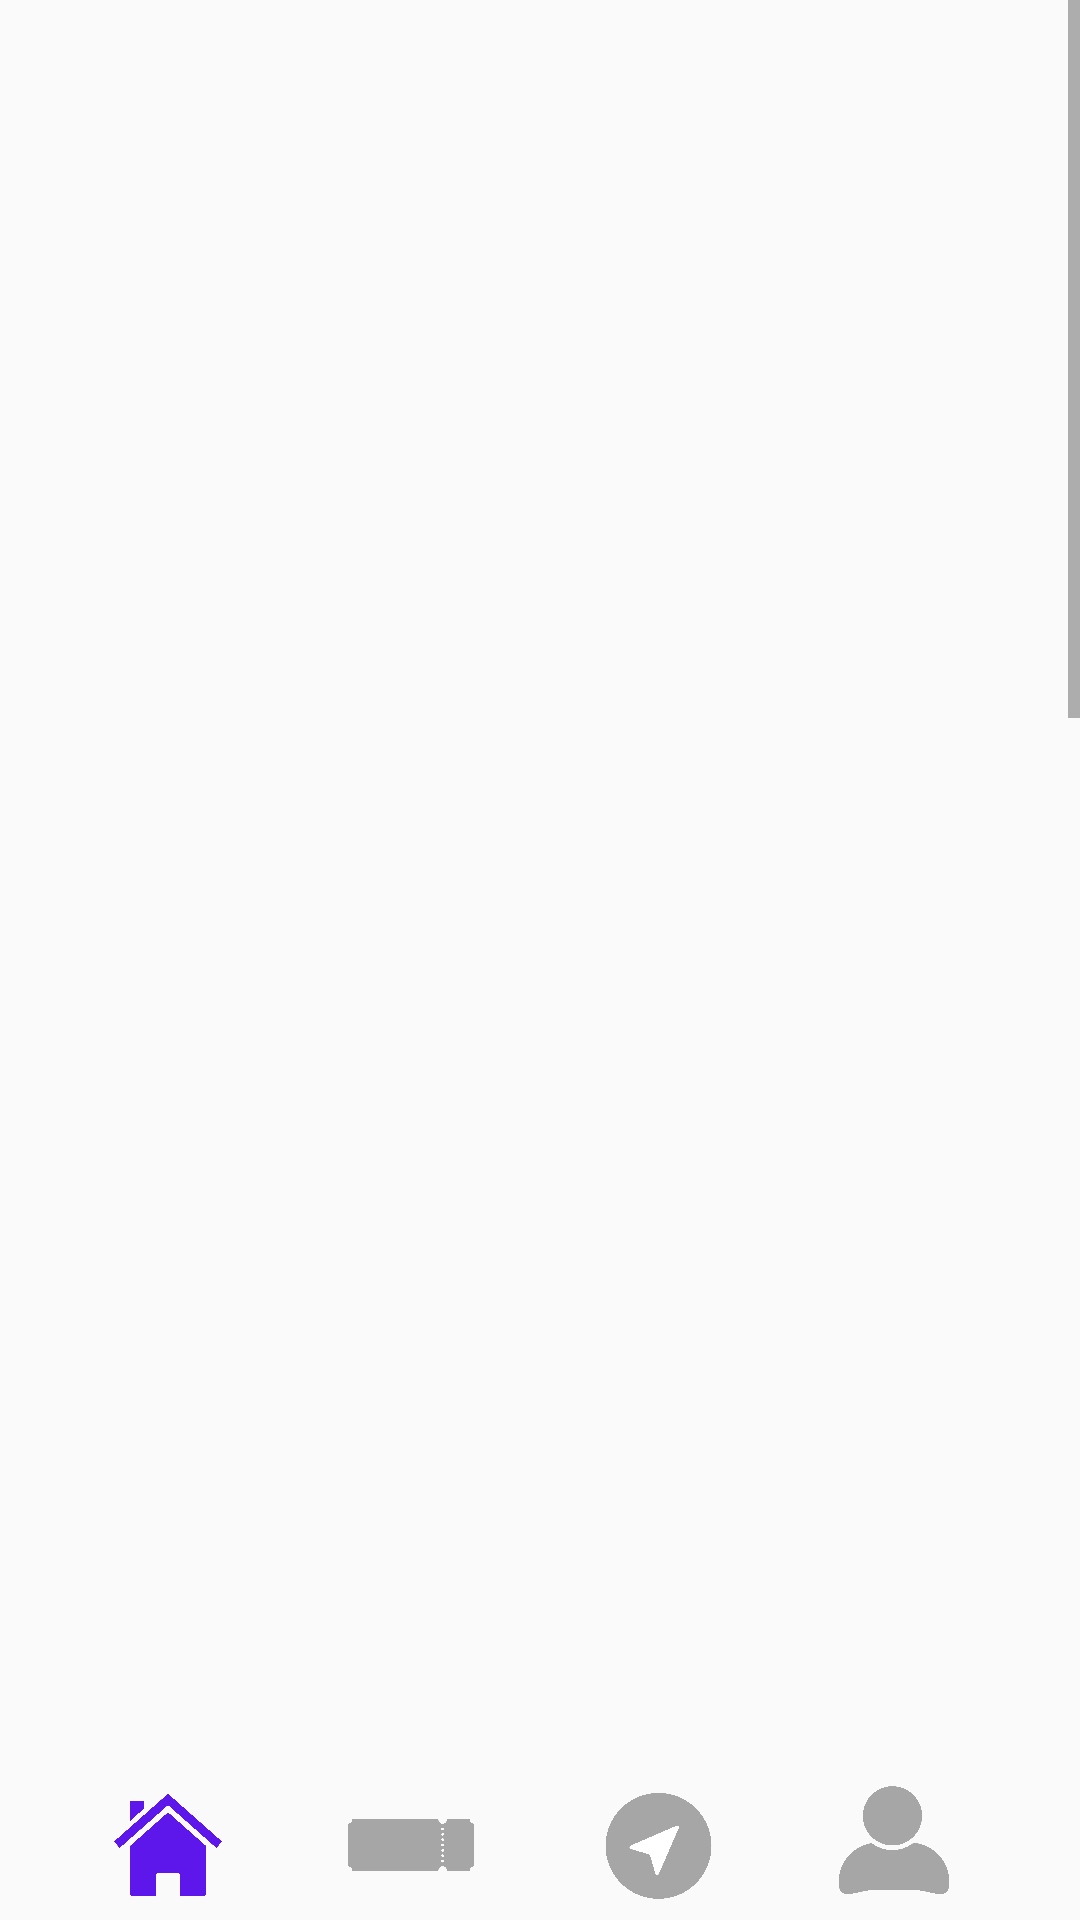

Here is an Android app screen rendered from its layout file. Give the layout XML and the strings, colors and styles it references.
<!-- AndroidManifest.xml: activity theme Theme.OASIS_project.NoActionBar -->
<!-- res/layout/activity_list.xml -->
<LinearLayout xmlns:android="http://schemas.android.com/apk/res/android"
    xmlns:app="http://schemas.android.com/apk/res-auto"
    xmlns:tools="http://schemas.android.com/tools"
    android:layout_width="match_parent"
    android:layout_height="match_parent"
    android:orientation="vertical"
    tools:context=".MyPageActivity">


    <ScrollView
        android:layout_width="match_parent"
        android:layout_height="wrap_content"
        android:layout_weight="1"
        android:orientation="vertical">

        <LinearLayout
            android:layout_width="match_parent"
            android:layout_height="match_parent"
            android:orientation="vertical">

            <FrameLayout
                android:layout_width="match_parent"
                android:layout_height="match_parent">

                <ImageView
                    android:layout_width="match_parent"
                    android:layout_height="1455dp"
                    android:src="@drawable/listpage" />

                <Button
                    android:id="@+id/list_button"
                    android:layout_width="130dp"
                    android:layout_height="130dp"
                    android:layout_marginTop="260dp"
                    android:layout_marginLeft="110dp"
                    android:background="#00FF0000"/>

            </FrameLayout>

        </LinearLayout>

    </ScrollView>

    <LinearLayout
        android:layout_width="match_parent"
        android:layout_height="wrap_content">

        <Button
                android:id="@+id/home_button"
                android:layout_width="40dp"
                android:layout_height="40dp"
                android:layout_marginLeft="36dp"
                android:background="@drawable/home"/>

        <Button
                android:id="@+id/ticket_button"
                android:layout_width="50dp"
                android:layout_height="50dp"
                android:layout_marginLeft="36dp"
                android:background="@drawable/ticket_gray"/>

        <Button
                android:id="@+id/site_button"
                android:layout_width="43dp"
                android:layout_height="43dp"
                android:layout_marginLeft="36dp"
                android:background="@drawable/site_gray"/>

        <Button
                android:id="@+id/myinfo_button"
                android:layout_width="40dp"
                android:layout_height="40dp"
                android:layout_marginLeft="37dp"
                android:background="@drawable/myinfo_gray"/>

    </LinearLayout>

</LinearLayout>
<!-- resources referenced by this layout -->
<resources>
  <!-- drawable home: png bitmap (drawable, 232013 bytes) -->
  <!-- drawable myinfo_gray: png bitmap (drawable, 189361 bytes) -->
  <!-- drawable site_gray: png bitmap (drawable, 207833 bytes) -->
  <!-- drawable ticket_gray: png bitmap (drawable, 98065 bytes) -->
  <style name="Theme.OASIS_project.NoActionBar">
          <item name="windowActionBar">false</item>
          <item name="windowNoTitle">true</item>
      </style>
</resources>
